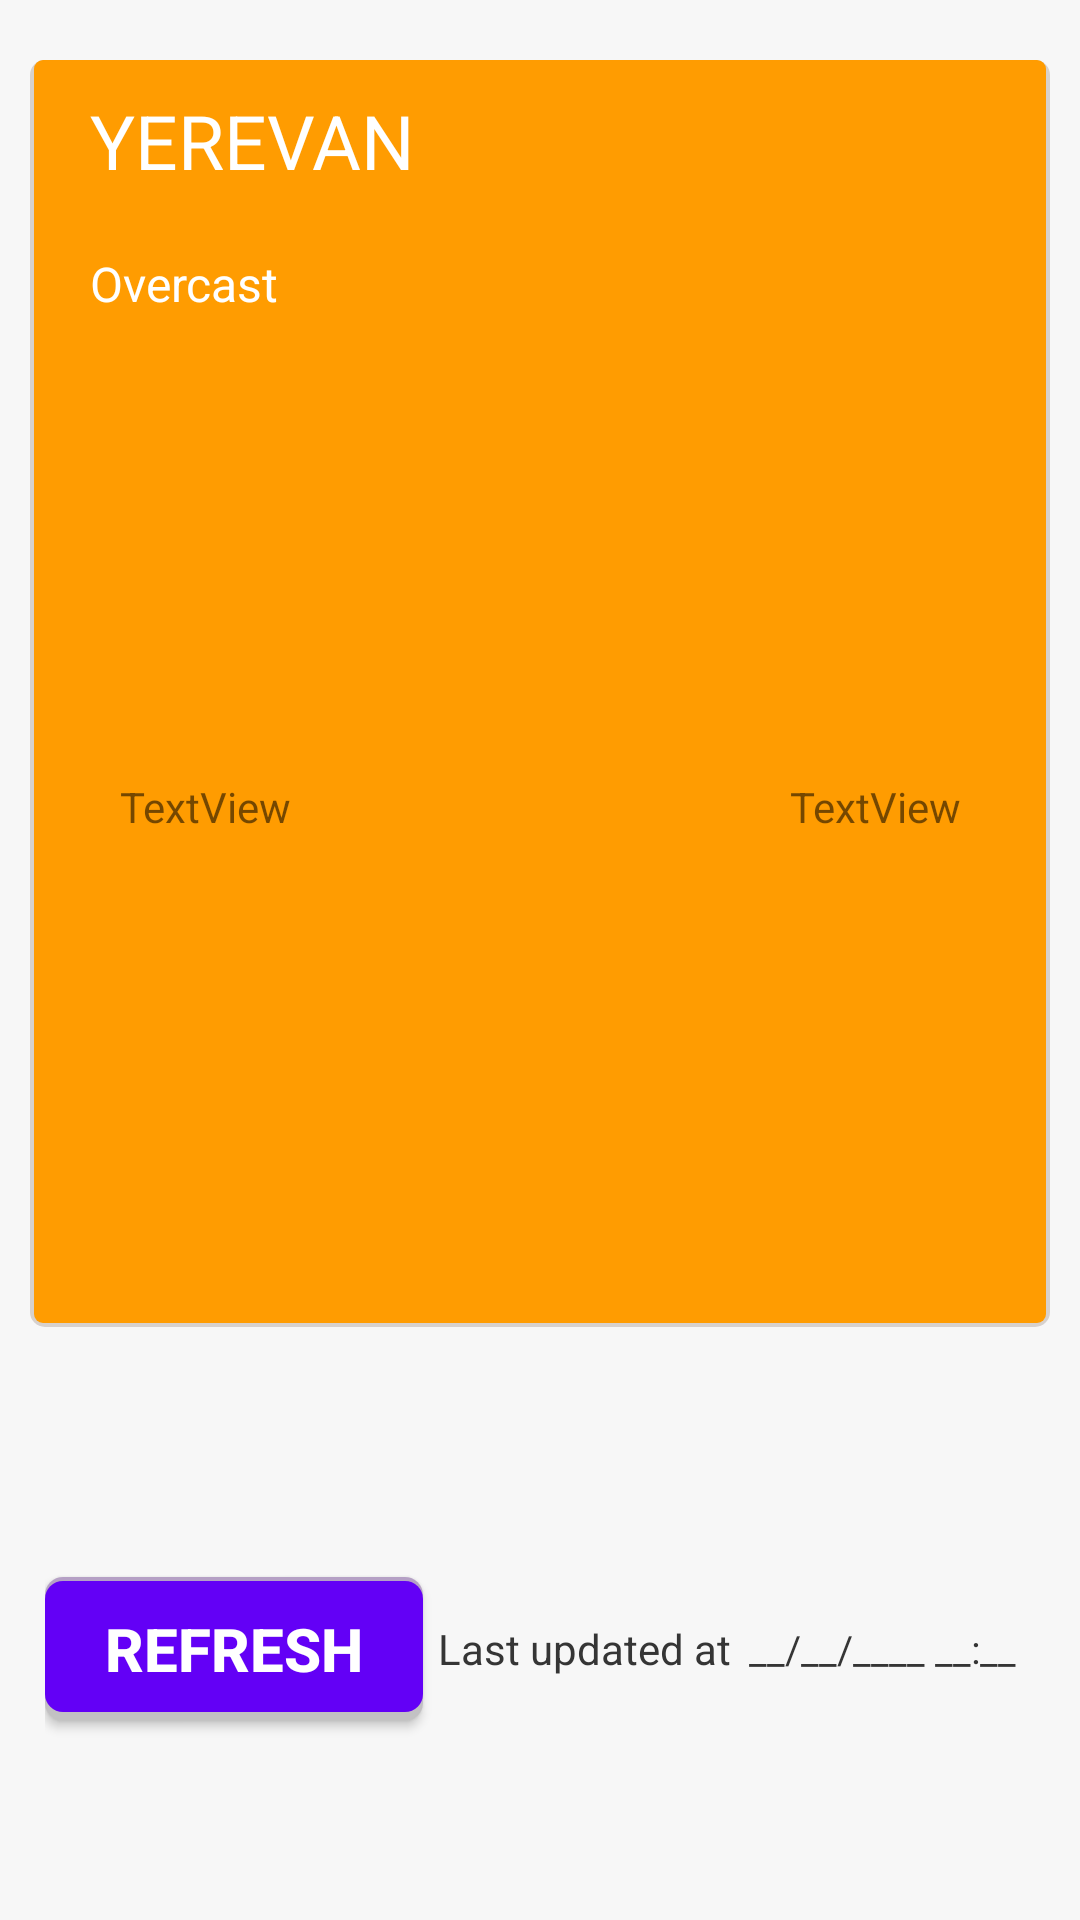

Layout XML and referenced resources for this Android screen:
<!-- AndroidManifest.xml: application theme AppTheme -->
<!-- res/layout/activity_main_page.xml -->
<?xml version="1.0" encoding="utf-8"?>
<LinearLayout xmlns:android="http://schemas.android.com/apk/res/android"
    xmlns:app="http://schemas.android.com/apk/res-auto"
    xmlns:tools="http://schemas.android.com/tools"
    android:layout_width="match_parent"
    android:layout_height="match_parent"
    android:background="@color/mainPageBackground"
    android:orientation="vertical"
    android:padding="10dp"
    tools:context="com.example.user.weatherapp.MainPage">


    <LinearLayout
        android:layout_width="match_parent"
        android:layout_height="wrap_content"
        android:layout_marginBottom="10dp"
        android:layout_marginTop="10dp"
        android:layout_weight="3"
        android:background="@drawable/upper_layout"
        android:orientation="vertical"
        android:padding="10dp">

        <TextView
            android:id="@+id/textView3"
            android:layout_width="match_parent"
            android:layout_height="wrap_content"
            android:gravity=""
            android:paddingLeft="10dp"
            android:text="YEREVAN"
            android:textColor="@android:color/white"
            android:textSize="25dp" />

        <TextView
            android:id="@+id/textView4"
            android:layout_width="match_parent"
            android:layout_height="wrap_content"
            android:paddingLeft="10dp"
            android:paddingTop="20dp"
            android:text="Overcast"
            android:textColor="@android:color/white"
            android:textSize="16dp" />

        <LinearLayout
            android:layout_width="match_parent"
            android:layout_height="match_parent"
            android:gravity="center"
            android:orientation="horizontal"
            android:paddingLeft="20dp"
            android:paddingRight="20dp">

            <TextView
                android:id="@+id/textView5"
                android:layout_width="wrap_content"
                android:layout_height="wrap_content"
                android:layout_weight="1"
                android:text="TextView" />

            <TextView
                android:id="@+id/textView6"
                android:layout_width="wrap_content"
                android:layout_height="wrap_content"
                android:layout_weight="1"
                android:gravity="end"
                android:text="TextView" />
        </LinearLayout>
    </LinearLayout>

    <LinearLayout
        android:id="@+id/dayslayout"
        android:layout_width="match_parent"
        android:layout_height="wrap_content"
        android:layout_marginTop="7dp"
        android:background="@drawable/middle_layout"
        android:orientation="horizontal">
    </LinearLayout>

    <LinearLayout
        android:layout_width="match_parent"
        android:layout_height="wrap_content"
        android:layout_marginTop="10dp"
        android:layout_weight="1"
        android:padding="5dp">

        <Button
            android:id="@+id/refreshButton"
            android:layout_width="wrap_content"
            android:layout_height="wrap_content"
            android:layout_gravity="center_vertical"
            android:background="@drawable/button_background"
            android:paddingLeft="20dp"
            android:paddingRight="20dp"
            android:text="REFRESH"
            android:textColor="@android:color/white"
            android:textSize="20dp"
            android:textStyle="bold" />

        <TextView
            android:id="@+id/textView"
            android:layout_width="wrap_content"
            android:layout_height="wrap_content"
            android:layout_gravity="center"
            android:layout_marginLeft="5dp"
            android:layout_weight="1"
            android:text="Last updated at "
            android:textColor="#353535" />

        <TextView
            android:id="@+id/datetime"
            android:layout_width="wrap_content"
            android:layout_height="wrap_content"
            android:layout_gravity="center"
            android:layout_weight="1"
            android:text="__/__/____ __:__ "
            android:textColor="#353535"
            android:textSize="13dp" />
    </LinearLayout>
</LinearLayout>
<!-- resources referenced by this layout -->
<resources>
  <color name="mainPageBackground">#f7f7f7</color>
  <!-- drawable button_background (drawable) -->
  <?xml version="1.0" encoding="utf-8"?>
  <layer-list xmlns:android="http://schemas.android.com/apk/res/android">
  
  
  
      <item>
          <shape android:shape="rectangle">
              <gradient android:startColor="#b5a0c5"
                  android:endColor="#c3c3c3"
                  android:angle="-90" />
              <corners android:radius="6dp"/>
          </shape>
      </item>
  
      <item android:bottom="3dp" android:top="1.5dp">
          <shape android:shape="rectangle">
              <solid android:color="@color/refreshButton" />
              <corners android:radius="6dp"/>
          </shape>
      </item>
  
  </layer-list>
  <!-- drawable middle_layout (drawable) -->
  <?xml version="1.0" encoding="utf-8"?>
  <layer-list xmlns:android="http://schemas.android.com/apk/res/android" >
  
      <item android:top="-3dp">
          <shape
              android:shape="rectangle">
              <corners android:radius="4dp"/>
              <stroke android:width="2dp" android:color="#e3e3e3" />
          </shape>
      </item>
  </layer-list>
  <!-- drawable upper_layout (drawable) -->
  <?xml version="1.0" encoding="utf-8"?>
  <layer-list xmlns:android="http://schemas.android.com/apk/res/android">
      <item>
          <shape
              android:shape="rectangle">
              <corners android:radius="5dp" />
              <solid android:color="#d7d1cd"/>
          </shape>
      </item>
  
      <item android:bottom="1.5dp" android:left="1.5dp" android:right="1.5dp">
          <shape
              android:shape="rectangle">
              <solid android:color="@color/upperLayout"/>
              <corners android:radius="3dp"/>
          </shape>
      </item>
  
  
  
  
  </layer-list>
  <style name="AppTheme" parent="Theme.AppCompat.Light.DarkActionBar">
          
          <item name="colorPrimary">@color/colorPrimary</item>
          <item name="colorPrimaryDark">@color/colorPrimaryDark</item>
          <item name="colorAccent">@color/colorAccent</item>
      </style>
  <color name="refreshButton">#6300f6</color>
  <color name="upperLayout">#FF9C01</color>
  <color name="colorPrimary">#01998C</color>
  <color name="colorPrimaryDark">	#006B5C</color>
  <color name="colorAccent">#FF4081</color>
</resources>
